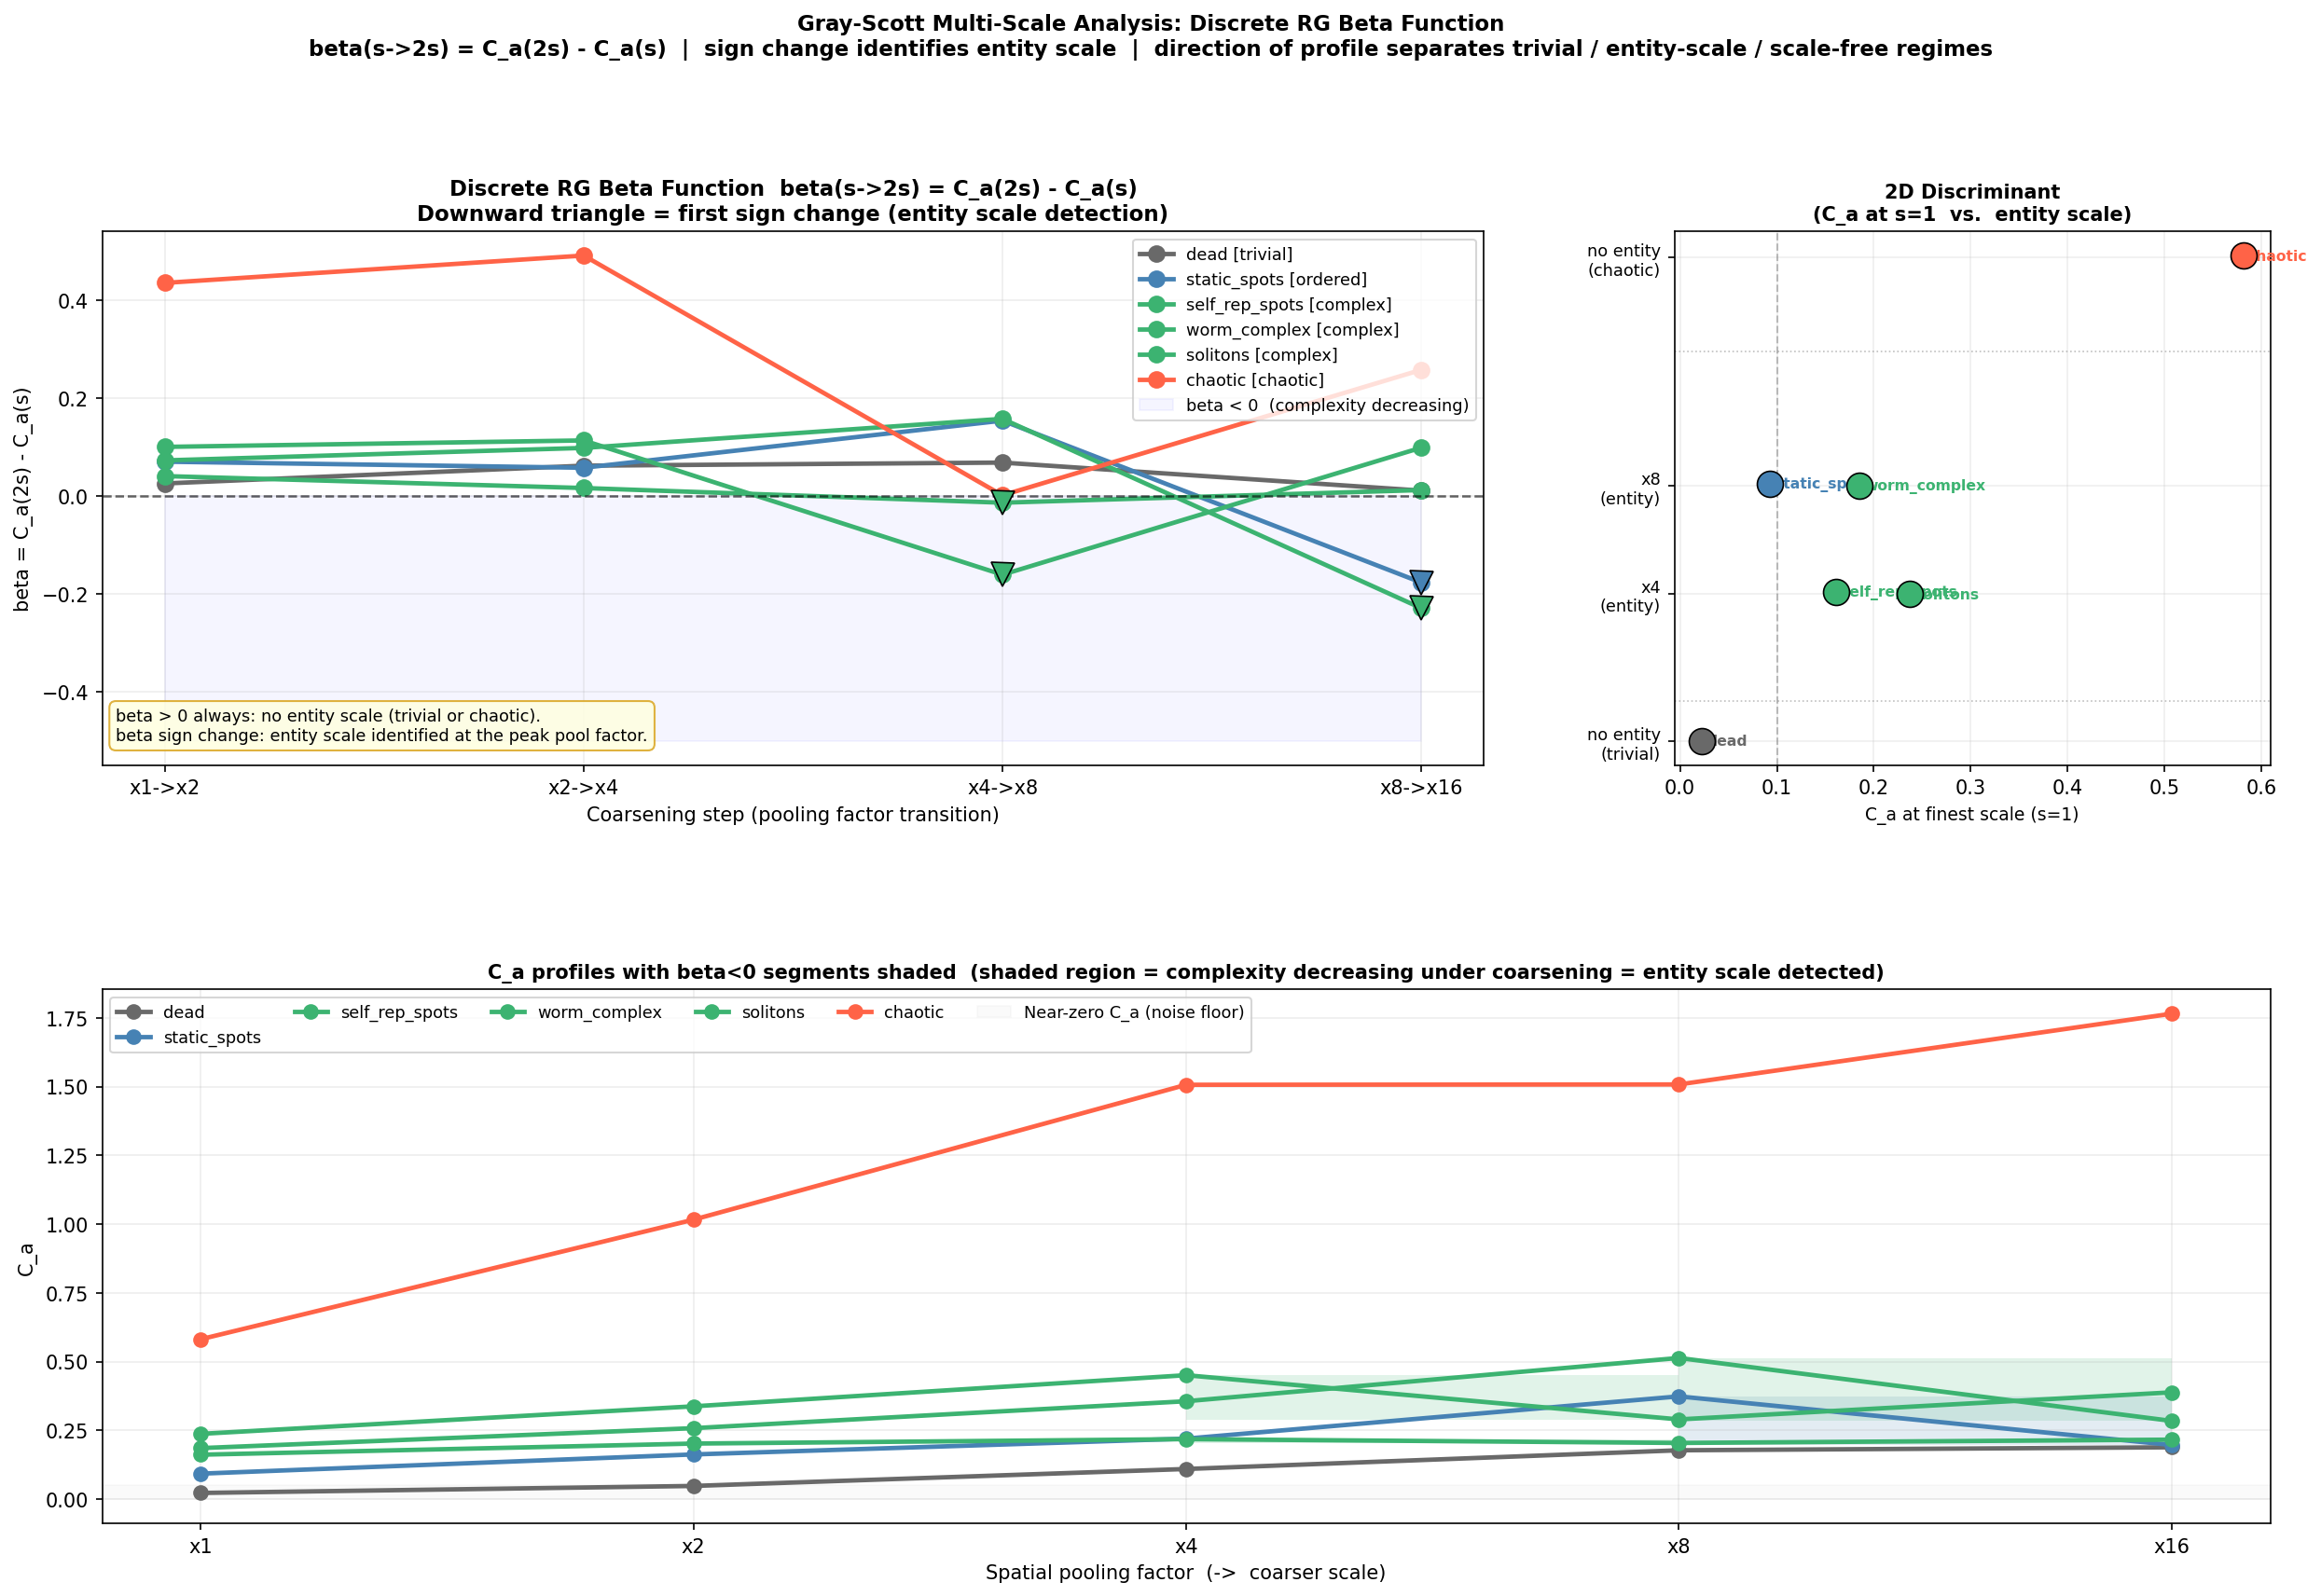

The script that saved this image:
"""
Compute and plot the discrete RG beta function from the multi-scale GS results.
beta(s->2s) = C_a(2s) - C_a(s)   [in log2-pooling-factor space]

A sign change in beta identifies the entity scale (where complexity peaks).
No sign change + low C_a(s=1)  -> trivial (dead)
No sign change + high C_a(s=1) -> turbulent / scale-free (chaotic)
Sign change present             -> entity scale exists (entity_scale = first sign-flip factor)
"""
import csv
import numpy as np
import matplotlib
matplotlib.use("Agg")
import matplotlib.pyplot as plt
from matplotlib.gridspec import GridSpec
from collections import defaultdict
import os

_HERE = os.path.dirname(os.path.abspath(__file__))
csv_path = os.path.join(_HERE, "gray_scott_multiscale.csv")

rows = list(csv.DictReader(open(csv_path)))
POOL_FACTORS = [1, 2, 4, 8, 16]

# ---- Aggregate mean C_a per (name, pool_factor) ----
acc = defaultdict(list)
meta = {}
for r in rows:
    name = r["name"]
    pf   = int(r["pool_factor"])
    acc[(name, pf)].append(float(r["C_a"]))
    meta[name] = r["expected_class"]

ORDER = ["dead", "static_spots", "self_rep_spots", "worm_complex", "solitons", "chaotic"]
CLS_COLOR = {
    "trivial": "dimgray", "ordered": "steelblue",
    "complex": "mediumseagreen", "chaotic": "tomato",
}

profiles = {}
for name in ORDER:
    profiles[name] = {pf: np.mean(acc[(name, pf)]) for pf in POOL_FACTORS}

# ---- Compute beta (first differences in log2 space) ----
# beta_i = C_a(pf_{i+1}) - C_a(pf_i)   where pf are equally spaced in log2
beta = {}
for name in ORDER:
    p = profiles[name]
    vals = [p[pf] for pf in POOL_FACTORS]
    beta[name] = [vals[i+1] - vals[i] for i in range(len(vals)-1)]
# pool factor transitions: 1->2, 2->4, 4->8, 8->16
beta_labels = ["x1->x2", "x2->x4", "x4->x8", "x8->x16"]
beta_x      = [1.5, 3.0, 6.0, 12.0]   # geometric midpoints for x-axis

# ---- Find entity scale (first sign change in beta) ----
def entity_scale(beta_vals):
    """Return pool factor JUST BEFORE the first negative beta, or None."""
    for i, b in enumerate(beta_vals):
        if b < 0:
            return POOL_FACTORS[i]   # the peak (beta was positive up to here)
    return None

entity_scales = {name: entity_scale(beta[name]) for name in ORDER}
Ca_s1 = {name: profiles[name][1] for name in ORDER}

# ---- Print summary ----
print()
print("=" * 70)
print("Discrete RG Beta Function Analysis  (beta = dC_a / d log2(s))")
print("=" * 70)
print(f"\n  {'Regime':18s}  {'class':8s}  {'C_a(s=1)':10s}  "
      f"{'beta_1->2':10s}  {'beta_2->4':10s}  {'beta_4->8':10s}  {'beta_8->16':10s}  "
      f"{'entity_scale':12s}")
print("-" * 105)
for name in ORDER:
    b = beta[name]
    es = entity_scales[name]
    ec = meta[name]
    print(f"  {name:18s}  {ec:8s}  {Ca_s1[name]:.4f}      "
          + "  ".join(f"{bi:+.3f}    " for bi in b)
          + f"  x{es}" if es else "  (none)  <- trivial or chaotic")

print()
print("Interpretation:")
print("  beta always positive + low  C_a(s=1) -> TRIVIAL  (dead)")
print("  beta always positive + high C_a(s=1) -> CHAOTIC  (scale-free)")
print("  beta has sign change                 -> ENTITY SCALE EXISTS")
print("  Entity scale = peak pool factor (where beta turns negative)")

# ---- 2D discriminant plot: C_a(s=1) vs. entity-scale tier ----
fig = plt.figure(figsize=(20, 12))
gs  = GridSpec(2, 3, figure=fig, hspace=0.42, wspace=0.32)

# Panel 1: beta profiles (one line per regime)
ax1 = fig.add_subplot(gs[0, :2])
for name in ORDER:
    color  = CLS_COLOR[meta[name]]
    b_vals = beta[name]
    ax1.plot(range(len(beta_labels)), b_vals,
             marker="o", markersize=8, linewidth=2.3, color=color,
             label=f"{name} [{meta[name]}]")
    # Mark first sign change
    es = entity_scales[name]
    if es is not None:
        idx = POOL_FACTORS.index(es)   # index of the last positive beta
        ax1.plot(idx, b_vals[idx], "v", markersize=12, color=color,
                 markeredgecolor="k", markeredgewidth=0.8, zorder=5)

ax1.axhline(0, color="black", linewidth=1.2, linestyle="--", alpha=0.6)
ax1.fill_between(range(len(beta_labels)), 0, -0.5,
                 alpha=0.04, color="blue", label="beta < 0  (complexity decreasing)")
ax1.set_xticks(range(len(beta_labels)))
ax1.set_xticklabels(beta_labels, fontsize=10)
ax1.set_xlabel("Coarsening step (pooling factor transition)", fontsize=10)
ax1.set_ylabel("beta = C_a(2s) - C_a(s)", fontsize=10)
ax1.set_title(
    "Discrete RG Beta Function  beta(s->2s) = C_a(2s) - C_a(s)\n"
    "Downward triangle = first sign change (entity scale detection)",
    fontsize=11, fontweight="bold")
ax1.legend(fontsize=8.5, loc="upper right")
ax1.grid(True, alpha=0.22)

ax1.text(0.01, 0.04,
    "beta > 0 always: no entity scale (trivial or chaotic).\n"
    "beta sign change: entity scale identified at the peak pool factor.",
    transform=ax1.transAxes, fontsize=8.5, va="bottom",
    bbox=dict(facecolor="lightyellow", edgecolor="goldenrod",
              alpha=0.85, boxstyle="round,pad=0.4"))

# Panel 2: 2D discriminant scatter: (C_a at s=1) vs (entity scale)
ax2 = fig.add_subplot(gs[0, 2])
ys = {"none_low": -0.5, "none_high": 5.5, 4: 4, 8: 8}   # jitter positions

# Map entity scale to y-axis value (for scatter)
y_map = {None: None, 4: 4, 8: 8}   # None will be split by C_a(s=1)
jitter = np.random.RandomState(0).uniform(-0.2, 0.2, len(ORDER))

for i, name in enumerate(ORDER):
    color = CLS_COLOR[meta[name]]
    x_val = Ca_s1[name]
    es    = entity_scales[name]
    if es is not None:
        y_val = es
    else:
        # trivial or chaotic — put on x-axis at separate y levels
        y_val = -1.5 if x_val < 0.1 else 16.5
    ax2.scatter(x_val, y_val + jitter[i], s=180, color=color,
                edgecolors="k", linewidths=0.8, zorder=4)
    ax2.text(x_val + 0.005, y_val + jitter[i], name,
             fontsize=7.5, va="center", color=color, fontweight="bold")

ax2.axhline(0,  color="gray", linewidth=0.8, linestyle=":", alpha=0.5)
ax2.axhline(13, color="gray", linewidth=0.8, linestyle=":", alpha=0.5)
ax2.axvline(0.1, color="gray", linewidth=1.0, linestyle="--", alpha=0.5)
ax2.set_yticks([-1.5, 4, 8, 16.5])
ax2.set_yticklabels(["no entity\n(trivial)", "x4\n(entity)", "x8\n(entity)", "no entity\n(chaotic)"],
                    fontsize=8.5)
ax2.set_xlabel("C_a at finest scale (s=1)", fontsize=9)
ax2.set_title("2D Discriminant\n(C_a at s=1  vs.  entity scale)", fontsize=10, fontweight="bold")
ax2.grid(True, alpha=0.2)

# Panel 3: C_a profiles with beta shading
ax3 = fig.add_subplot(gs[1, :])
for name in ORDER:
    color  = CLS_COLOR[meta[name]]
    p_vals = [profiles[name][pf] for pf in POOL_FACTORS]
    b_vals = beta[name]
    ax3.plot(POOL_FACTORS, p_vals, marker="o", markersize=7,
             linewidth=2.3, color=color, label=name)
    # Shade segments where beta < 0 (complexity decreasing under coarsening)
    for i, b in enumerate(b_vals):
        if b < 0:
            pf_left  = POOL_FACTORS[i]
            pf_right = POOL_FACTORS[i+1]
            y_lo = min(profiles[name][pf_left], profiles[name][pf_right])
            y_hi = max(profiles[name][pf_left], profiles[name][pf_right])
            ax3.fill_betweenx([y_lo, y_hi],
                              pf_left, pf_right,
                              alpha=0.15, color=color,
                              linewidth=0)

ax3.axhspan(0, 0.05, alpha=0.04, color="gray",
            label="Near-zero C_a (noise floor)")
ax3.set_xscale("log", base=2)
ax3.set_xticks(POOL_FACTORS)
ax3.set_xticklabels([f"x{p}" for p in POOL_FACTORS])
ax3.set_xlabel("Spatial pooling factor  (->  coarser scale)", fontsize=10)
ax3.set_ylabel("C_a", fontsize=10)
ax3.set_title(
    "C_a profiles with beta<0 segments shaded  "
    "(shaded region = complexity decreasing under coarsening = entity scale detected)",
    fontsize=10, fontweight="bold")
ax3.legend(fontsize=8.5, ncol=6, loc="upper left")
ax3.grid(True, alpha=0.22)

fig.suptitle(
    "Gray-Scott Multi-Scale Analysis: Discrete RG Beta Function\n"
    "beta(s->2s) = C_a(2s) - C_a(s)  |  sign change identifies entity scale  |  "
    "direction of profile separates trivial / entity-scale / scale-free regimes",
    fontsize=11, fontweight="bold", y=1.01)

out_path = os.path.join(_HERE, "gs_beta_analysis.png")
fig.savefig(out_path, dpi=150, bbox_inches="tight")
plt.close(fig)
print(f"\n  Plot -> {out_path}")
